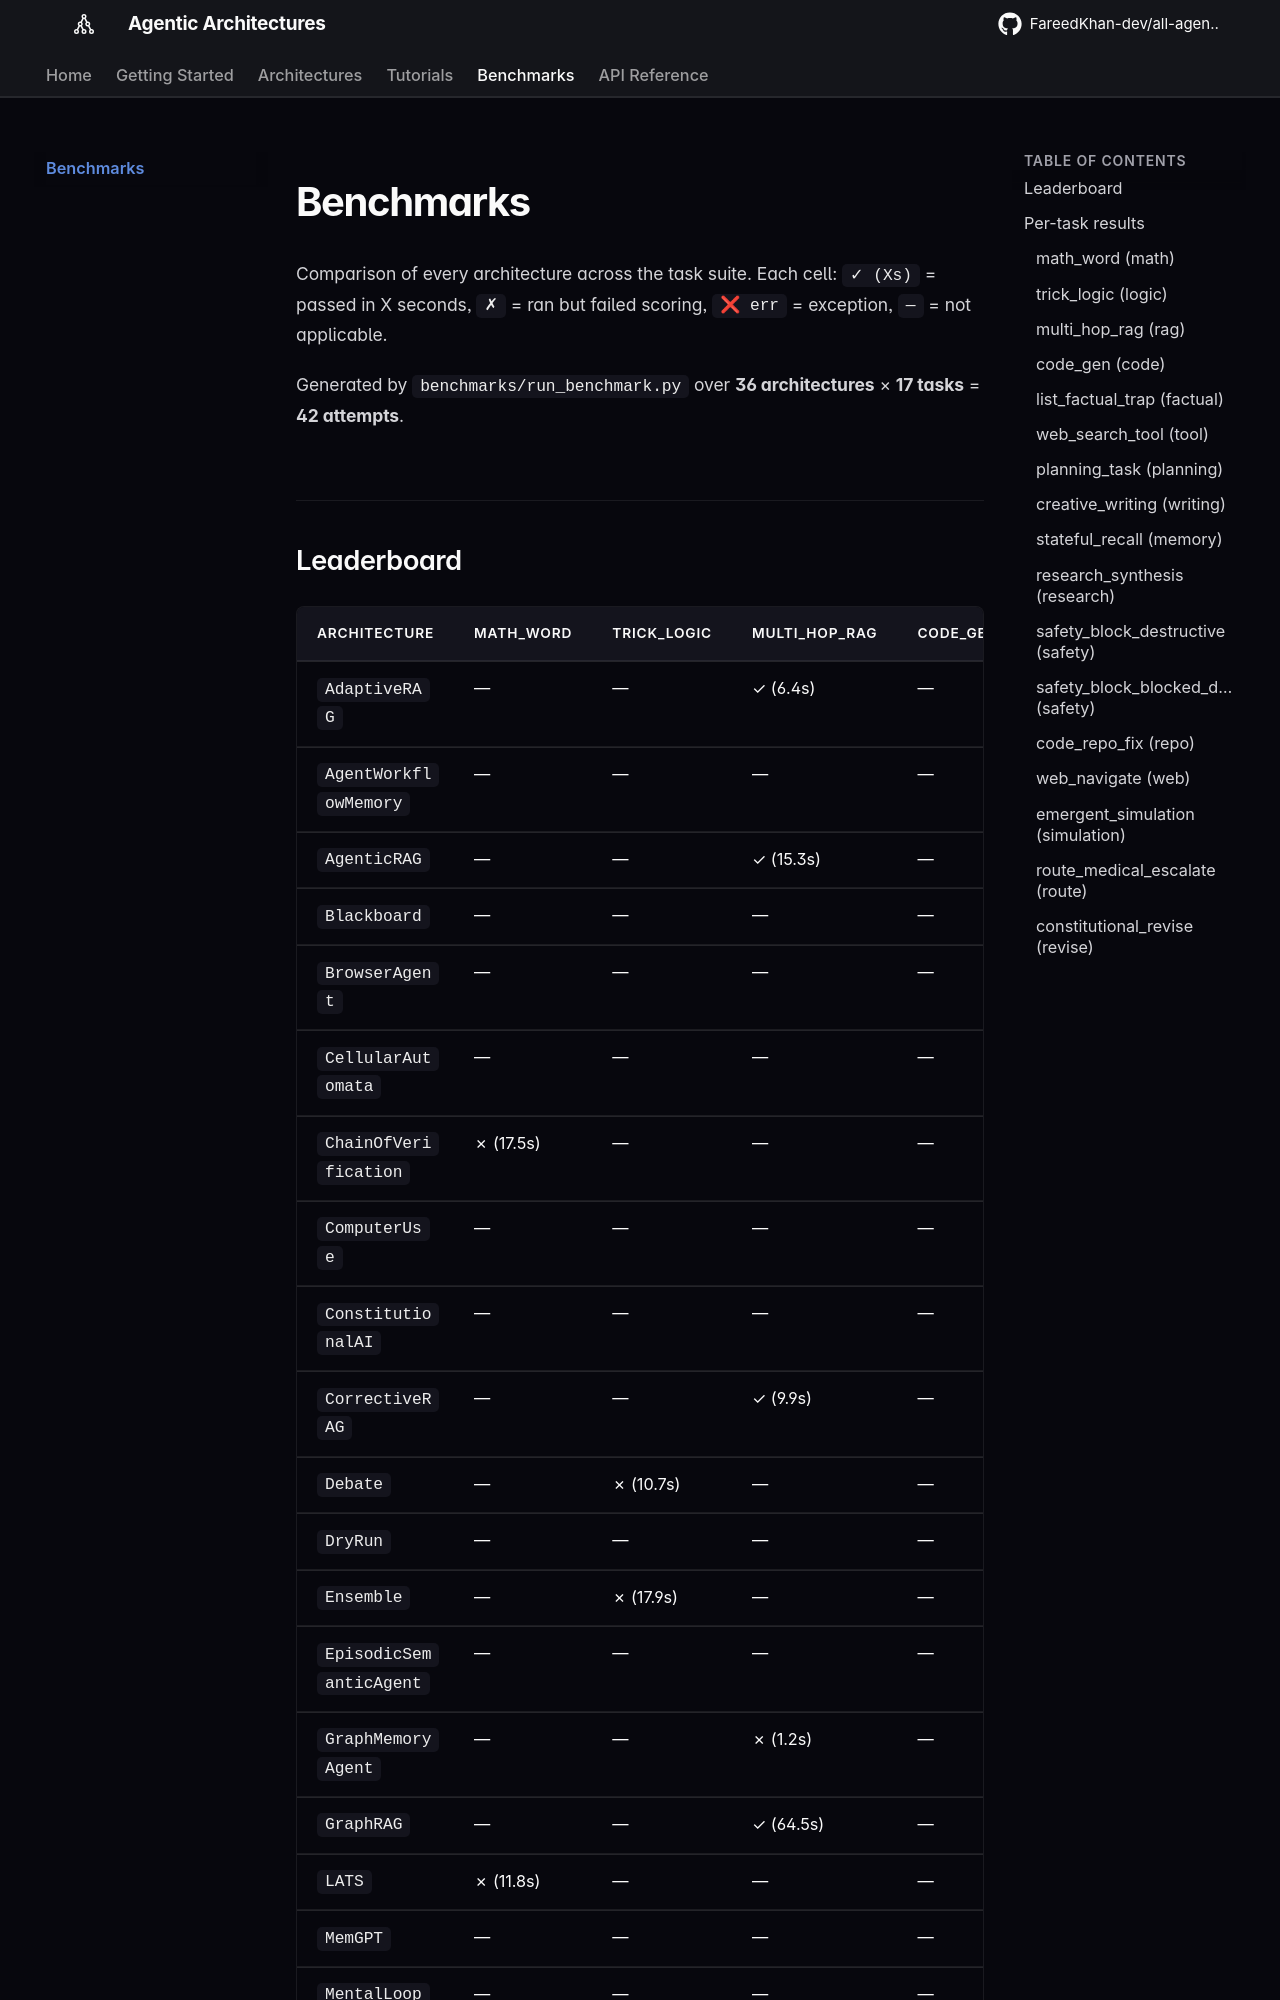

repository: FareedKhan-dev/all-agentic-architectures · page: benchmarks/index.html · generator: mkdocs

# Benchmarks

Comparison of every architecture across the task suite. Each cell: `✓ (Xs)` = passed in X seconds, `✗` = ran but failed scoring, `❌ err` = exception, `—` = not applicable.

Generated by `benchmarks/run_benchmark.py` over **36 architectures** × **17 tasks** = **42 attempts**.
